pico-8 play session: mixed d-pad (fixed 12-tick cycle), after a click and taps of 🅾, ❎, 🅾+❎, 🅾 in the second before t = 0

[t = 2 s] mixed d-pad (1.2s cycle ×~1): → ← ↑ ↓ + 🅾/❎ taps, ~2s
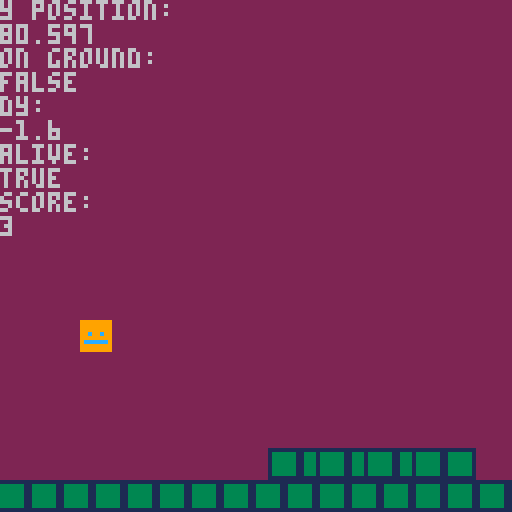
[t = 4 s] mixed d-pad (1.2s cycle ×~3): → ← ↑ ↓ + 🅾/❎ taps, ~4s
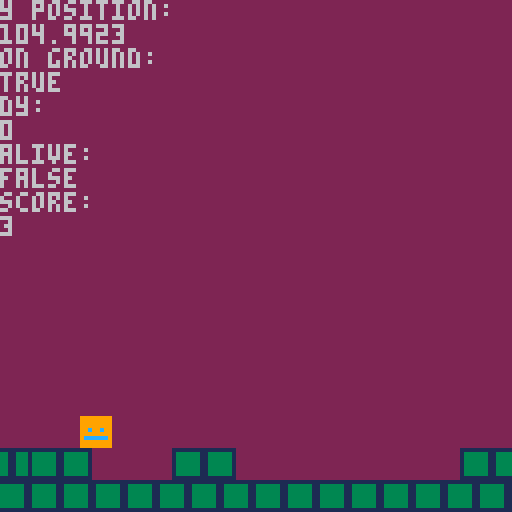
[t = 6 s] mixed d-pad (1.2s cycle ×~5): → ← ↑ ↓ + 🅾/❎ taps, ~6s
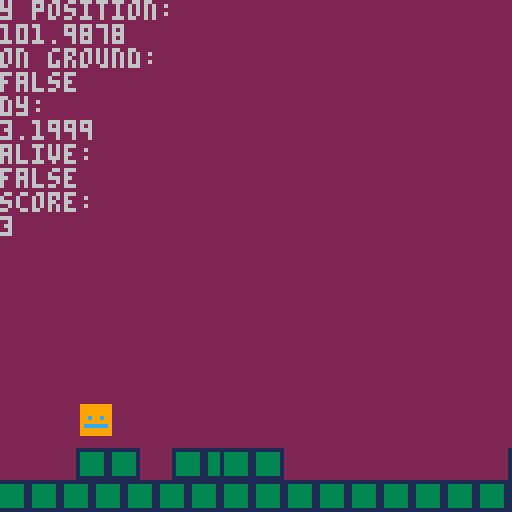
[t = 8 s] mixed d-pad (1.2s cycle ×~6): → ← ↑ ↓ + 🅾/❎ taps, ~8s
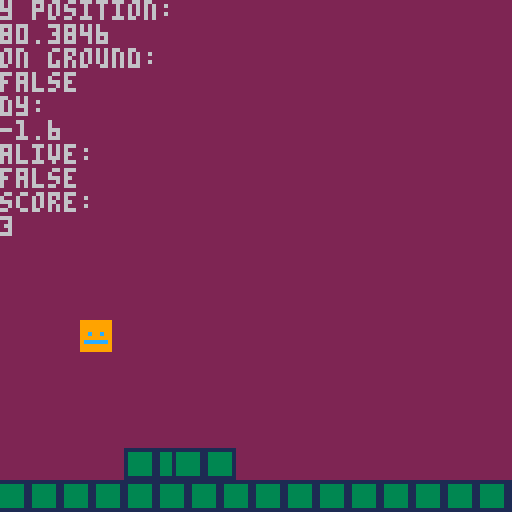

pico-8 cartridge
version 43
__lua__
-- main --

function _init()
	score = 0
	player = {
		x = 20,
		y = 112,
		dy = 0,
		on_ground = true,
		alive = true,
	
		update = function(self)
			if btn(⬆️) and self.on_ground == true then
				self.dy = -4
				sfx(0)
			end
			
			self.dy += gravity
			self.y += self.dy
			
			if collisions_floor() then
				while collisions_floor() do
					self.y -= 1
				end
				self.y += 1
				self.dy = 0
				self.on_ground = true
			else
				self.on_ground = false
			end
		end,

		draw = function(self)
			spr(1, self.x, self.y)
		end,
	}
	spikes = {}
	floors = {}
	gravity = 0.2
	speed = 0.8
	timer = 0
	add_floor()
end

function _update60()
-- player mouvement --
	player:update()
	update_spikes()
	update_env()
	
	timer += 1
	if timer % 60 == 0 and player.alive == true then
		score += 1
	end
	random = rnd(100)
	if random >= 67 and timer % 15 == 0 then
		--spawn_spikes(128)
		generate_structure()
	end
	collisions_spikes()
	collisions_side_floors()
end

function _draw()
	cls(2)
	draw_env()
	player:draw()
	draw_spikes()
	print("y position:")
	print(player.y)
	print("on ground:")
	print(player.on_ground)
	print("dy:")
	print(player.dy)
	print("alive:")
	print(player.alive)
	print("score:")
	print(score)
end
-->8
-- environment --

function add_floor()
	for i=0, 18 do
		add(floors, {
			x = 8*i,
			y = 120
		})
	end
end

function add_one_floor()
	add(floors, {
		x = 8*18,
		y = 120
	})	
end

function update_env()
	for f in all(floors) do
		f.x -= speed
		if f.x < -8 then
			if f.y == 120 then
				add_one_floor()
			end
			del(floors, f)
		end
	end
end

function draw_env()
	for f in all(floors) do
		spr(2, f.x, f.y)
	end
end
-->8
-- spikes --

function spawn_spikes(x)
	add(spikes, {
		x = x,
		y = 112, 
	})
end

function update_spikes()
	for s in all(spikes) do
		s.x -= speed
		if s.x < -8 then
			del(spikes, s)
		end
	end
end

function draw_spikes()
	for s in all(spikes) do
		spr(3, s.x, s.y)
	end
end
-->8
-- collisions --


function collisions_spikes()
	for s in all(spikes) do
		if (player.x + 1 < s.x + 7 and
						player.x + 7 > s.x + 1 and
						player.y + 1 < s.y + 7 and
						player.y + 7 > s.y + 1) then
							player.alive = false
						end
	end
end

function collisions_side_floors()
	for s in all(floors) do
		if (player.x + 1 < s.x + 7 and
						player.x + 7 > s.x + 1 and
						player.y + 1 < s.y + 7 and
						player.y + 7 > s.y + 1) then
							player.alive = false
						end
	end
end


function collisions_floor()
	for f in all(floors) do
		if (player.x < f.x + 8 and
						player.x + 8 > f.x and
						player.y + 8 <= f.y + 2 and
						player.y + 8 >= f.y) then
							return true
						end
	end
	return false
end
-->8
-- structture generqtion --


function generate_structure()
	--struct = rnd(5)
	struct = 1
	if struct == 1 then
		add(floors, {
			x = 136,
			y = 112
		})
		add(floors, {
			x = 128,
			y = 112
		})	
	end
	
	
end
__gfx__
00000000999999991111111100077000000000000000000000000000000000000000000000000000000000000000000000000000000000000000000000000000
00000000999999991333333100077000000000000000000000000000000000000000000000000000000000000000000000000000000000000000000000000000
00700700999999991333333100711700000000000000000000000000000000000000000000000000000000000000000000000000000000000000000000000000
0007700099c99c991333333100711700000000000000000000000000000000000000000000000000000000000000000000000000000000000000000000000000
00077000999999991333333107111170000000000000000000000000000000000000000000000000000000000000000000000000000000000000000000000000
007007009cccccc91333333107111170000000000000000000000000000000000000000000000000000000000000000000000000000000000000000000000000
00000000999999991333333171111117000000000000000000000000000000000000000000000000000000000000000000000000000000000000000000000000
00000000999999991111111177777777000000000000000000000000000000000000000000000000000000000000000000000000000000000000000000000000
__map__
0000000000000000000000000000000000000000000000000000000000000000000000000000000000000000000000000000000000000000000000000000000000000000000000000000000000000000000000000000000000000000000000000000000000000002020200000000000000000000000000000000000000000000
0000000000000000000000000000000000000000000000000000000000000000000000000000000000000000000000000000000000000000000000000000000000000000000000000000000000000000000000000000000000000000000000000000000000000000000000000000000000000000000000000000000000000000
0000000000000000000000000000000000000000000000000000000000000000000000000000000000000000000000000000000000000000000000000000000000000000000000000000000000000000000000000000000000000000000000000000000000000000000000000000000000000000000000000000000000000000
0000000000000000000000000000000000000000000000000000000000000000000000000000000000000000000000000000000000000000000000000000000000000000000000000000000000000000000000000000000000000000000000000000000000000000000000000000000000000000000000000000000000000000
0000000000000000000000000000000000000000000000000000000000000000000000000000000000000000000000000000000000000000000000000000000000000000000000000000000000000000000000000000000000000000000000000000000000000000000000000000000000000000000000000000000000000000
0000000000000000000000000000000000000000000000000000000000000000000000000000000000000000000000000000000000000000000000000000000000000000000000000000000000000000000000000000000000000000000000000000000000000000000000000000000000000000000000000000000000000000
0000000000000000000000000000000000000000000000000000000000000000000000000000000000000000000000000000000000000000000000000000000000000000000000000000000000000000000000000000000000000000000000000000000000000000000000000000000000000000000000000000000000000000
0000000000000000000000000000000000000000000000000000000000000000000000000000000000000000000000000000000000000000000000000000000000000000000000000000000000000000000000000000000000000000000000000000000000000000000000000000000000000000000000000000000000000000
0000000000000000000000000000000000000000000000000000000000000000000000000000000000000000000000000000000000000000000000000000000000000000000000000000000000000000000000000000000000000000000000000000000000000000000000000000000000000000000000000000000000000000
0000000000000000000000000000000000000000000000000000000000000000000000000000000000000000000000000000000000000000000000000000000000000000000000000000000000000000000000000000000000000000000000000000000000000000000000000000000000000000000000000000000000000000
0000000000000000000000000000000000000000000000000000000000000000000000000000000000000000000000000000000000000000000000000000000000000000000000000000000000000000000000000000000000000000000000000000000000000000000000000000000000000000000000000000000000000000
0000000000000000000000000000000000000000000000000000000000000000000000000000000000000000000000000000000000000000000000000000000000000000000000000000000000000000000000000000000000000000000000000000000000000000000000000000000000000000000000000000000000000000
0000000000000000000000000000000000000000000000000000000000000000000000000000000000000000000000000000000000000000000000000000000000000000000000000000000000000000000000000000000000000000000000000000000000000000000000000000000000000000000000000000000000000000
0000000000000000000000000000000000000000000000000000000000000000000000000000000000000000000000000000000000000000000000000000000000000000000000000000000000000000000000000000000000000000000000000000000000000000000000000000000000000000000000000000000000000000
0000000000000000000000000000000000000000000000000000000000000000000000000000000000000000000000000000000000000000000000000000000000000000000000000000000000000000000000000000000000000000000000000000000000000000000000000000000000000000000000000000000000000000
0000000000000000000000000000000000000000000000000000000000000000000000000000000000000000000000000000000000000000000000000000000000000000000000000000000000000000000000000000000000000000000000000000000000000000000000000000000000000000000000000000000000000000
0000000000000000000000000000000000000000000000000000000000000000000000000000000000000000000000000000000000000000000000000000000000000000000000000000000000000000000000000000000000000000000000000000000000000000000000000000000000000000000000000000000000000000
0000000000000000000000000000000000000000000000000000000000000000000000000000000000000000000000000000000000000000000000000000000000000000000000000000000000000000000000000000000000000000000000000000000000000000000000000000000000000000000000000000000000000000
0000000000000000000000000000000000000000000000000000000200000000000000000000000000000000000000000000000000000000000000000000000000000000000000000000000000000000000000000000000000000000000000000000000000000000000000000000000000000000000000000000000000000000
0000000000000000000000000000000000000000000000020000000200000000000000000000000000000000000000000000000000000000000000000000000000000000000000000000000000000000000000000000000000000000000000000000000000000000000000000000000000000000000000000000000000000000
0000000000000000000000030000000303000002000000020000000200000000000000000000000000000000000000000000000000000000000000000000000000000000000000000000000000000000000000000000000000000000000000000000000000000000000000000000000000000000000000000000000000000000
0202020202020202020202020202020202020202020202020202020202020202000000000000000000000000000000000000000000000000000000000000000000000000000000000000000000000000000000000000000000000000000000000000000000000000000000000000000000000000000000000000000000000000
